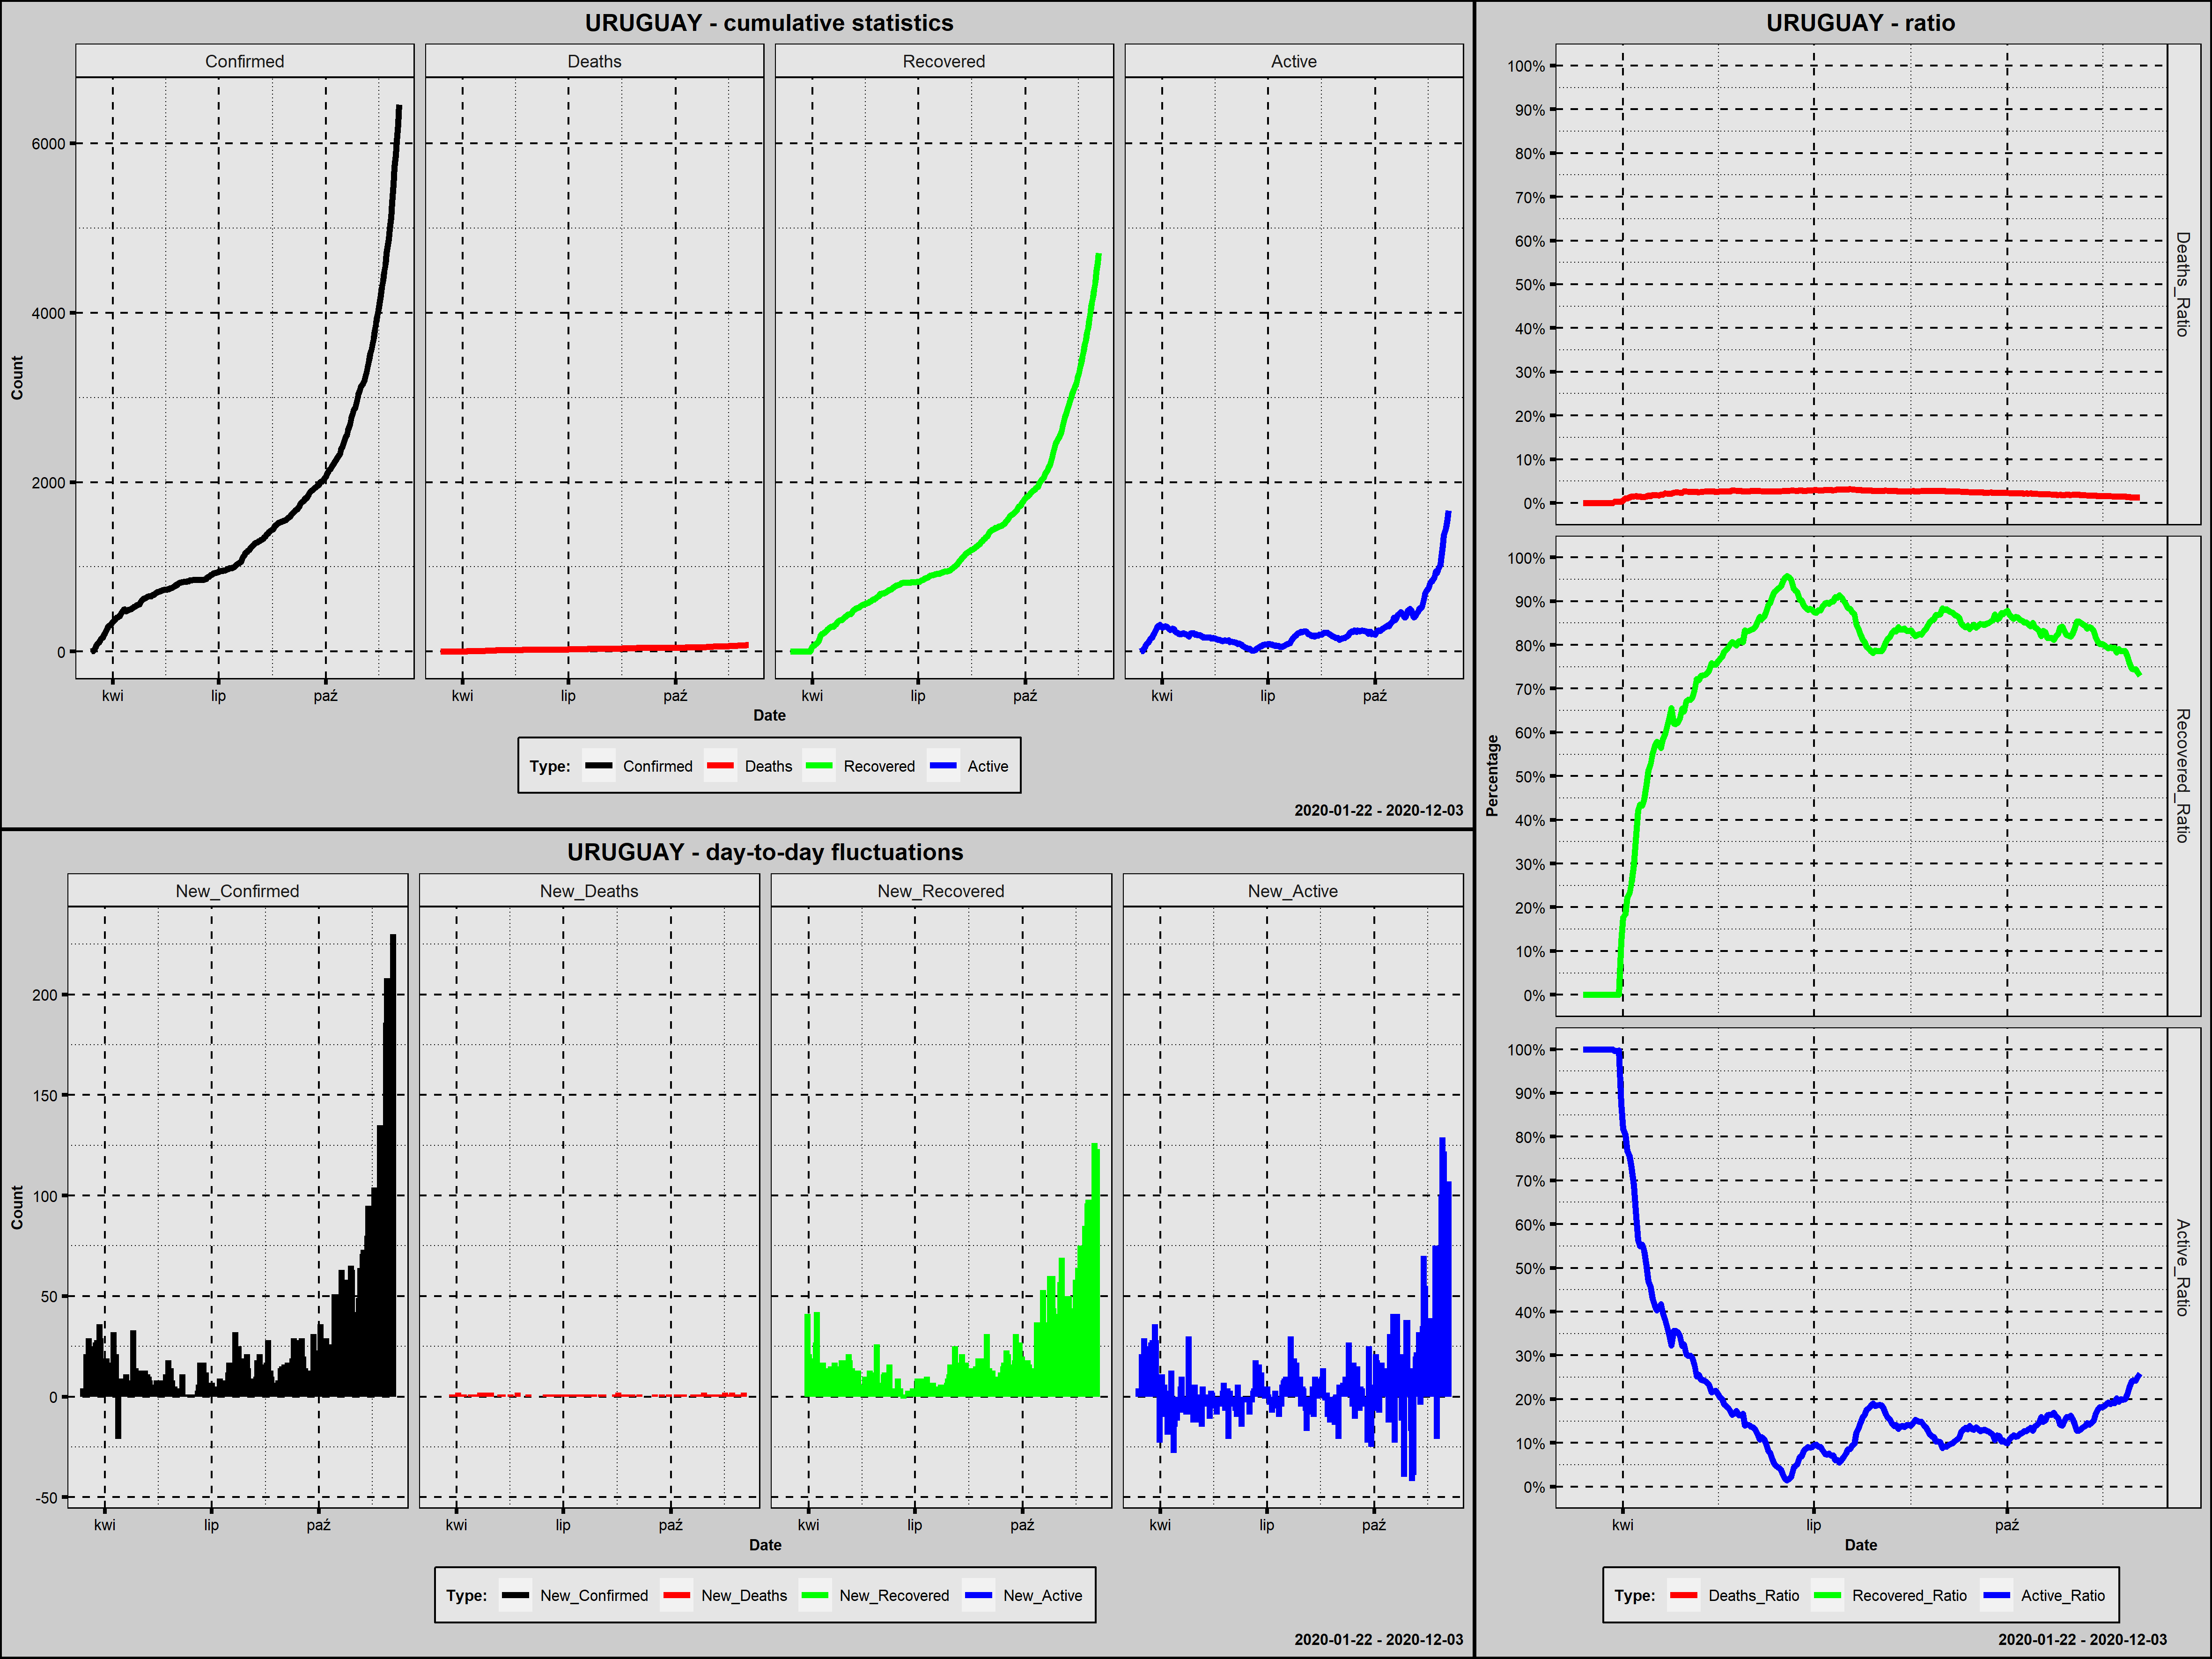

Values plotted in this chart, from the file beside it:
Country; Date; Confirmed; New_Confirmed; Deaths; New_Deaths; Recovered; New_Recovered; Active; New_Active; Year; Month; Day; Week_Day; Deaths_Ratio; Recovered_Ratio; Active_Ratio; 1_Confirmed; 100_Confirmed; New_Confirmed_Rank; New_Deaths_Rank; New_Recovered_Rank; New_Active_Rank
Uruguay; 2020-03-13; 4; 4; 0; 0; 0; 0; 4; 4; 2020; marzec; 13; piątek; 0,0000; 0,0000; 1,0000; 1; 0; 218,5; 168,5; 252,0; 119,5
Uruguay; 2020-03-14; 6; 2; 0; 0; 0; 0; 6; 2; 2020; marzec; 14; sobota; 0,0000; 0,0000; 1,0000; 2; 0; 240,0; 168,5; 252,0; 138,0
Uruguay; 2020-03-15; 8; 2; 0; 0; 0; 0; 8; 2; 2020; marzec; 15; niedziela; 0,0000; 0,0000; 1,0000; 3; 0; 240,0; 168,5; 252,0; 138,0
Uruguay; 2020-03-16; 29; 21; 0; 0; 0; 0; 29; 21; 2020; marzec; 16; poniedziałek; 0,0000; 0,0000; 1,0000; 4; 0; 79,5; 168,5; 252,0; 39,5
Uruguay; 2020-03-17; 50; 21; 0; 0; 0; 0; 50; 21; 2020; marzec; 17; wtorek; 0,0000; 0,0000; 1,0000; 5; 0; 79,5; 168,5; 252,0; 39,5
Uruguay; 2020-03-18; 79; 29; 0; 0; 0; 0; 79; 29; 2020; marzec; 18; środa; 0,0000; 0,0000; 1,0000; 6; 0; 56,0; 168,5; 252,0; 27,0
Uruguay; 2020-03-19; 94; 15; 0; 0; 0; 0; 94; 15; 2020; marzec; 19; czwartek; 0,0000; 0,0000; 1,0000; 7; 0; 111,0; 168,5; 252,0; 57,0
Uruguay; 2020-03-20; 110; 16; 0; 0; 0; 0; 110; 16; 2020; marzec; 20; piątek; 0,0000; 0,0000; 1,0000; 8; 1; 105,5; 168,5; 252,0; 54,0
Uruguay; 2020-03-21; 135; 25; 0; 0; 0; 0; 135; 25; 2020; marzec; 21; sobota; 0,0000; 0,0000; 1,0000; 9; 2; 67,0; 168,5; 252,0; 32,5
Uruguay; 2020-03-22; 158; 23; 0; 0; 0; 0; 158; 23; 2020; marzec; 22; niedziela; 0,0000; 0,0000; 1,0000; 10; 3; 73,0; 168,5; 252,0; 34,0
Uruguay; 2020-03-23; 162; 4; 0; 0; 0; 0; 162; 4; 2020; marzec; 23; poniedziałek; 0,0000; 0,0000; 1,0000; 11; 4; 218,5; 168,5; 252,0; 119,5
Uruguay; 2020-03-24; 189; 27; 0; 0; 0; 0; 189; 27; 2020; marzec; 24; wtorek; 0,0000; 0,0000; 1,0000; 12; 5; 63,0; 168,5; 252,0; 30,5
Uruguay; 2020-03-25; 217; 28; 0; 0; 0; 0; 217; 28; 2020; marzec; 25; środa; 0,0000; 0,0000; 1,0000; 13; 6; 61,0; 168,5; 252,0; 28,5
Uruguay; 2020-03-26; 238; 21; 0; 0; 0; 0; 238; 21; 2020; marzec; 26; czwartek; 0,0000; 0,0000; 1,0000; 14; 7; 79,5; 168,5; 252,0; 39,5
Uruguay; 2020-03-27; 274; 36; 0; 0; 0; 0; 274; 36; 2020; marzec; 27; piątek; 0,0000; 0,0000; 1,0000; 15; 8; 44,5; 168,5; 252,0; 17,0
Uruguay; 2020-03-28; 303; 29; 1; 1; 0; 0; 302; 28; 2020; marzec; 28; sobota; 0,0033; 0,0000; 0,9967; 16; 9; 56,0; 40,5; 252,0; 28,5
Uruguay; 2020-03-29; 309; 6; 1; 0; 0; 0; 308; 6; 2020; marzec; 29; niedziela; 0,0032; 0,0000; 0,9968; 17; 10; 191,5; 168,5; 252,0; 98,5
Uruguay; 2020-03-30; 320; 11; 1; 0; 0; 0; 319; 11; 2020; marzec; 30; poniedziałek; 0,0031; 0,0000; 0,9969; 18; 11; 138,0; 168,5; 252,0; 70,0
Uruguay; 2020-03-31; 338; 18; 1; 0; 41; 41; 296; -23; 2020; marzec; 31; wtorek; 0,0030; 0,1213; 0,8757; 19; 12; 92,0; 168,5; 34,0; 260,0
Uruguay; 2020-04-01; 350; 12; 2; 1; 62; 21; 286; -10; 2020; kwiecień; 1; środa; 0,0057; 0,1771; 0,8171; 20; 13; 132,0; 40,5; 58,0; 235,0
Uruguay; 2020-04-02; 369; 19; 4; 2; 68; 6; 297; 11; 2020; kwiecień; 2; czwartek; 0,0108; 0,1843; 0,8049; 21; 14; 87,5; 5,5; 184,5; 70,0
Uruguay; 2020-04-03; 386; 17; 4; 0; 86; 18; 296; -1; 2020; kwiecień; 3; piątek; 0,0104; 0,2228; 0,7668; 22; 15; 98,5; 168,5; 69,5; 160,5
Uruguay; 2020-04-04; 400; 14; 5; 1; 93; 7; 302; 6; 2020; kwiecień; 4; sobota; 0,0125; 0,2325; 0,7550; 23; 16; 118,0; 40,5; 171,0; 98,5
Uruguay; 2020-04-05; 406; 6; 6; 1; 104; 11; 296; -6; 2020; kwiecień; 5; niedziela; 0,0148; 0,2562; 0,7291; 24; 17; 191,5; 40,5; 131,5; 208,5
Uruguay; 2020-04-06; 415; 9; 6; 0; 123; 19; 286; -10; 2020; kwiecień; 6; poniedziałek; 0,0145; 0,2964; 0,6892; 25; 18; 159,0; 168,5; 64,0; 235,0
Uruguay; 2020-04-07; 424; 9; 7; 1; 150; 27; 267; -19; 2020; kwiecień; 7; wtorek; 0,0165; 0,3538; 0,6297; 26; 19; 159,0; 40,5; 48,5; 255,0
Uruguay; 2020-04-08; 456; 32; 7; 0; 192; 42; 257; -10; 2020; kwiecień; 8; środa; 0,0154; 0,4211; 0,5636; 27; 20; 48,5; 168,5; 32,0; 235,0
Uruguay; 2020-04-09; 473; 17; 7; 0; 206; 14; 260; 3; 2020; kwiecień; 9; czwartek; 0,0148; 0,4355; 0,5497; 28; 21; 98,5; 168,5; 98,5; 128,5
Uruguay; 2020-04-10; 494; 21; 7; 0; 214; 8; 273; 13; 2020; kwiecień; 10; piątek; 0,0142; 0,4332; 0,5526; 29; 22; 79,5; 168,5; 161,0; 64,0
Uruguay; 2020-04-11; 501; 7; 7; 0; 224; 10; 270; -3; 2020; kwiecień; 11; sobota; 0,0140; 0,4471; 0,5389; 30; 23; 181,5; 168,5; 140,0; 178,0
Uruguay; 2020-04-12; 480; -21; 7; 0; 231; 7; 242; -28; 2020; kwiecień; 12; niedziela; 0,0146; 0,4812; 0,5042; 31; 24; 266,0; 168,5; 171,0; 263,0
Uruguay; 2020-04-13; 483; 3; 8; 1; 248; 17; 227; -15; 2020; kwiecień; 13; poniedziałek; 0,0166; 0,5135; 0,4700; 32; 25; 229,0; 40,5; 77,0; 251,0
Uruguay; 2020-04-14; 492; 9; 8; 0; 260; 12; 224; -3; 2020; kwiecień; 14; wtorek; 0,0163; 0,5285; 0,4553; 33; 26; 159,0; 168,5; 120,5; 178,0
Uruguay; 2020-04-15; 493; 1; 9; 1; 272; 12; 212; -12; 2020; kwiecień; 15; środa; 0,0183; 0,5517; 0,4300; 34; 27; 252,0; 40,5; 120,5; 242,0
Uruguay; 2020-04-16; 502; 9; 9; 0; 286; 14; 207; -5; 2020; kwiecień; 16; czwartek; 0,0179; 0,5697; 0,4124; 35; 28; 159,0; 168,5; 98,5; 200,0
Uruguay; 2020-04-17; 508; 6; 9; 0; 294; 8; 205; -2; 2020; kwiecień; 17; piątek; 0,0177; 0,5787; 0,4035; 36; 29; 191,5; 168,5; 161,0; 168,0
Uruguay; 2020-04-18; 517; 9; 9; 0; 298; 4; 210; 5; 2020; kwiecień; 18; sobota; 0,0174; 0,5764; 0,4062; 37; 30; 159,0; 168,5; 208,5; 110,0
Uruguay; 2020-04-19; 528; 11; 10; 1; 298; 0; 220; 10; 2020; kwiecień; 19; niedziela; 0,0189; 0,5644; 0,4167; 38; 31; 138,0; 40,5; 252,0; 75,5
Uruguay; 2020-04-20; 535; 7; 10; 0; 313; 15; 212; -8; 2020; kwiecień; 20; poniedziałek; 0,0187; 0,5850; 0,3963; 39; 32; 181,5; 168,5; 90,0; 222,0
Uruguay; 2020-04-21; 543; 8; 12; 2; 324; 11; 207; -5; 2020; kwiecień; 21; wtorek; 0,0221; 0,5967; 0,3812; 40; 33; 170,5; 5,5; 131,5; 200,0
Uruguay; 2020-04-22; 549; 6; 12; 0; 337; 13; 200; -7; 2020; kwiecień; 22; środa; 0,0219; 0,6138; 0,3643; 41; 34; 191,5; 168,5; 109,5; 215,0
Uruguay; 2020-04-23; 557; 8; 12; 0; 354; 17; 191; -9; 2020; kwiecień; 23; czwartek; 0,0215; 0,6355; 0,3429; 42; 35; 170,5; 168,5; 77,0; 228,5
Uruguay; 2020-04-24; 563; 6; 12; 0; 369; 15; 182; -9; 2020; kwiecień; 24; piątek; 0,0213; 0,6554; 0,3233; 43; 36; 191,5; 168,5; 90,0; 228,5
Uruguay; 2020-04-25; 596; 33; 14; 2; 370; 1; 212; 30; 2020; kwiecień; 25; sobota; 0,0235; 0,6208; 0,3557; 44; 37; 46,5; 5,5; 234,5; 25,0
Uruguay; 2020-04-26; 606; 10; 15; 1; 375; 5; 216; 4; 2020; kwiecień; 26; niedziela; 0,0248; 0,6188; 0,3564; 45; 38; 148,0; 40,5; 196,5; 119,5
Uruguay; 2020-04-27; 620; 14; 15; 0; 386; 11; 219; 3; 2020; kwiecień; 27; poniedziałek; 0,0242; 0,6226; 0,3532; 46; 39; 118,0; 168,5; 131,5; 128,5
Uruguay; 2020-04-28; 625; 5; 15; 0; 394; 8; 216; -3; 2020; kwiecień; 28; wtorek; 0,0240; 0,6304; 0,3456; 47; 40; 205,5; 168,5; 161,0; 178,0
Uruguay; 2020-04-29; 630; 5; 15; 0; 412; 18; 203; -13; 2020; kwiecień; 29; środa; 0,0238; 0,6540; 0,3222; 48; 41; 205,5; 168,5; 69,5; 245,5
Uruguay; 2020-04-30; 643; 13; 17; 2; 417; 5; 209; 6; 2020; kwiecień; 30; czwartek; 0,0264; 0,6485; 0,3250; 49; 42; 126,0; 5,5; 196,5; 98,5
Uruguay; 2020-05-01; 648; 5; 17; 0; 435; 18; 196; -13; 2020; maj; 1; piątek; 0,0262; 0,6713; 0,3025; 50; 43; 205,5; 168,5; 69,5; 245,5
Uruguay; 2020-05-02; 652; 4; 17; 0; 440; 5; 195; -1; 2020; maj; 2; sobota; 0,0261; 0,6748; 0,2991; 51; 44; 218,5; 168,5; 196,5; 160,5
Uruguay; 2020-05-03; 655; 3; 17; 0; 442; 2; 196; 1; 2020; maj; 3; niedziela; 0,0260; 0,6748; 0,2992; 52; 45; 229,0; 168,5; 225,5; 146,0
Uruguay; 2020-05-04; 657; 2; 17; 0; 447; 5; 193; -3; 2020; maj; 4; poniedziałek; 0,0259; 0,6804; 0,2938; 53; 46; 240,0; 168,5; 196,5; 178,0
Uruguay; 2020-05-05; 670; 13; 17; 0; 468; 21; 185; -8; 2020; maj; 5; wtorek; 0,0254; 0,6985; 0,2761; 54; 47; 126,0; 168,5; 58,0; 222,0
Uruguay; 2020-05-06; 673; 3; 17; 0; 486; 18; 170; -15; 2020; maj; 6; środa; 0,0253; 0,7221; 0,2526; 55; 48; 229,0; 168,5; 69,5; 251,0
Uruguay; 2020-05-07; 684; 11; 17; 0; 492; 6; 175; 5; 2020; maj; 7; czwartek; 0,0249; 0,7193; 0,2558; 56; 49; 138,0; 168,5; 184,5; 110,0
Uruguay; 2020-05-08; 694; 10; 18; 1; 506; 14; 170; -5; 2020; maj; 8; piątek; 0,0259; 0,7291; 0,2450; 57; 50; 148,0; 40,5; 98,5; 200,0
Uruguay; 2020-05-09; 702; 8; 18; 0; 513; 7; 171; 1; 2020; maj; 9; sobota; 0,0256; 0,7308; 0,2436; 58; 51; 170,5; 168,5; 171,0; 146,0
Uruguay; 2020-05-10; 707; 5; 19; 1; 517; 4; 171; 0; 2020; maj; 10; niedziela; 0,0269; 0,7313; 0,2419; 59; 52; 205,5; 40,5; 208,5; 153,0
Uruguay; 2020-05-11; 711; 4; 19; 0; 523; 6; 169; -2; 2020; maj; 11; poniedziałek; 0,0267; 0,7356; 0,2377; 60; 53; 218,5; 168,5; 184,5; 168,0
... 206 more rows
